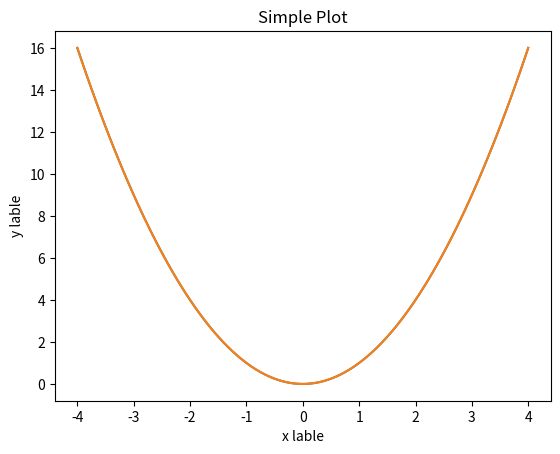
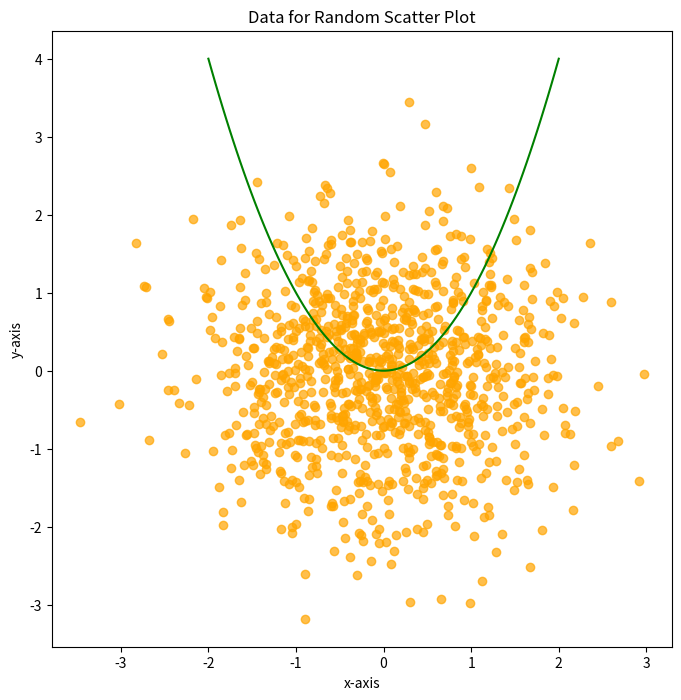
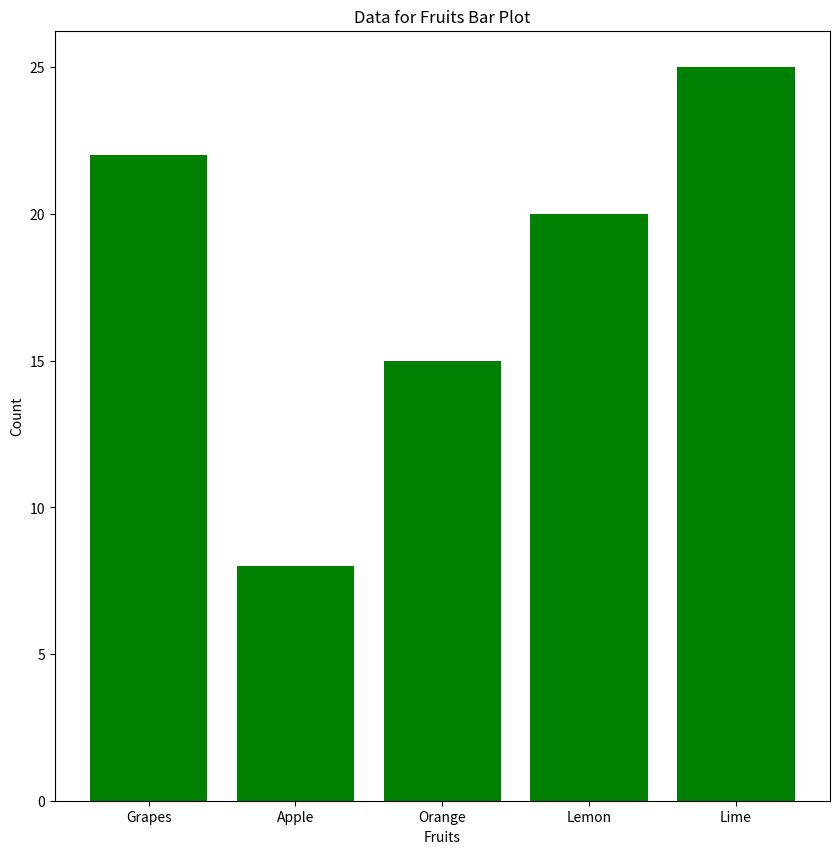

Generate these figures, in order, with matplotlib:
# 
# # Matplotlib
# Read the tutorials: https://matplotlib.org/stable/users/explain/quick_start.html and https://matplotlib.org/stable/tutorials/pyplot.html before solving the exercises below. The "Pyplot Tutorial" you do not read in detail but it is good to know about since the fact that there are two approaches to plotting can be confusing if you are not aware of both of the approaches.

# 
import numpy as np
import matplotlib.pyplot as plt

# 
# ### Plotting in Matplotlib can be done in either of two ways, which ones? Which way is the recommended approach?

# 
### Explicity create Figures and Axes, and call methods on them (the "object-oriented (OO) style").
### Rely on pyplot to implicitly create and manage the Figures and Axes, and use pyplot functions for plotting (matplotlib.pyplot).

# 
# ### Explain shortly what a figure, axes, axis and an artist is in Matplotlib.

# 
### Figure = The figure keeps track of all the child Axes, a group of 'special' Artists (titles, figure legends, colorbars) and even nested subfigures. Typically, you'll create a new Figure through one of the following functions: subplots and subplot_mosaic. 
### Axes = An axes is an Artist attached to a Figure that contains a region for plotting data, and usually includes two (or three in the case of 3D) Axis objects. Each Axes also has a title (via set_title()) an X-lable and an Y-lable. The Axes methods are the primary interface for configuring most parts of your plot. 
### Axis = These objects set the scale and limits and generate ticks and ticklables. The location of the ticks is determined by a Locator object and the ticklabel strings are formatted by a Formatter. The combination of the correct Locator and Formatter gives very fine control over the tick locations and labels.
### Artist = Basically everything visible on the Figure is an Artist (even Figure, Axes and Axis objects). This includes Text objects, Line 2D objects, collections objects, Patch objects etc. When the Figure is rendered, all of the Artists are drawn to the canvas. Most Artist are tied to an Axes: such an Artist cannot be shared by multiple Axes or moved from one to another. 

# 
# ### When plotting in Matplotlib, what is the expected input data type?

# 
### numpy.array, numpy.asarray, Python tuples, Pandas DataFrame/Series, numpy.matrix, 2D arrays for images/maps.

# 
# ### Create a plot of the function y = x^2 [from -4 to 4, hint use the np.linspace function] both in the object-oriented approach and the pyplot approach. Your plot should have a title and axis-labels.

# 
###objectoriented approach

x = np.linspace(-4, 4 , 100)
y = x**2
fig, ax = plt.subplots()
ax.plot(x, y)
ax.set_xlabel('x lable')
ax.set_ylabel('y lable')
ax.set_title("Simple Plot")
plt.show

# 
###pyplot approach
x = np.linspace(-4, 4 ,100)
y = x**2
plt.plot(x, y)
plt.xlabel('x lable')
plt.ylabel('y lable')
plt.title("Simple Plot")
plt.show()

# 
# ### Create a figure containing 2  subplots where the first is a scatter plot and the second is a bar plot. You have the data below. 

# 
# Data for scatter plot
np.random.seed(15)
random_data_x = np.random.randn(1000)
random_data_y = np.random.randn(1000)
x = np.linspace(-2, 2, 100)
y = x**2

# Data for bar plot
fruit_data = {'grapes': 22, 'apple': 8, 'orange': 15, 'lemon': 20, 'lime': 25}
names = list(fruit_data.keys())
values = list(fruit_data.values())

# 
###Data for scatter plot

np.random.seed(15)
random_data_x = np.random.randn(1000)
random_data_y = np.random.randn(1000)
x = np.linspace(-2, 2, 100)
y = x**2
fig, ax = plt.subplots(figsize=(8, 8))
ax.scatter(random_data_x, random_data_y, color='orange', alpha=0.7, label='Random Data')
ax.plot(x, y, color='green', label='y = x**2')
ax.set_title('Data for Random Scatter Plot')
ax.set_xlabel('x-axis')
ax.set_ylabel('y-axis')
plt.show()

# 
###Data for bar plot

fruit_data = {'Grapes': 22, 'Apple': 8, 'Orange': 15, 'Lemon': 20, 'Lime': 25}
names = list(fruit_data.keys())
values = list(fruit_data.values())
fig, ax = plt.subplots(figsize=(10, 10))
ax.bar(names, values, color='green')
ax.set_title('Data for Fruits Bar Plot')
ax.set_xlabel('Fruits')
ax.set_ylabel('Count')
plt.show()


